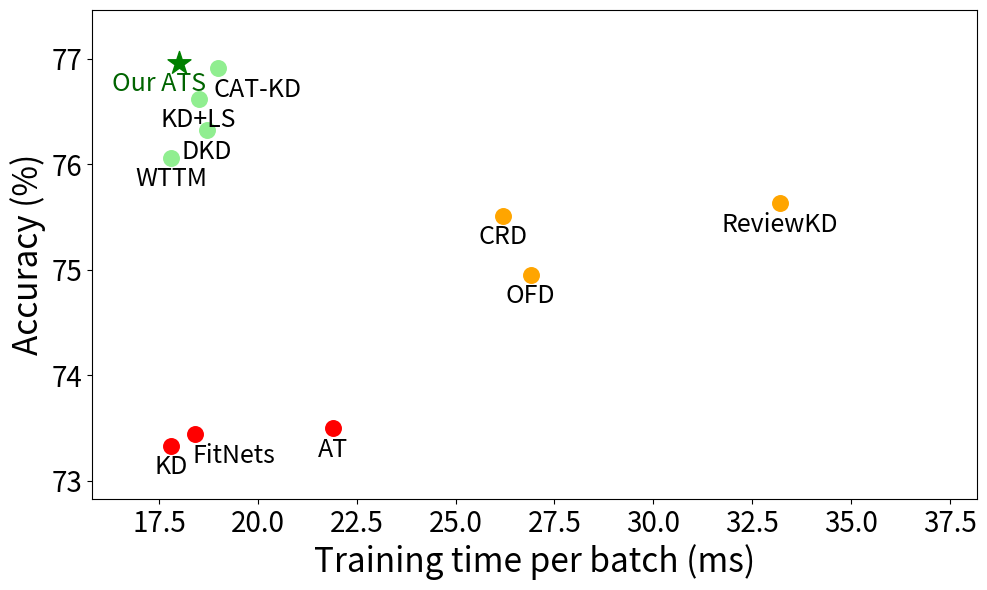

Reproduce this figure in Python. (Note: this script raises an exception after producing the figure.)
import matplotlib.pyplot as plt

# Data
methods = [
    "AT", "FitNets", "RKD", "CRD", "OFD", "ReviewKD",
    "CAT-KD", "DKD", "KD", "WTTM", "KD+LS", "Our ATS"
]
methods = [
    "AT", "FitNets", "CRD", "OFD", "ReviewKD",
    "CAT-KD", "DKD", "KD", "WTTM", "KD+LS", "Our ATS"
]
times = [21.9, 18.4, 26.2, 26.9, 33.2, 
         19, 18.7, 17.8, 17.8, 18.5, 18.]
accuracies = [73.5, 73.44, 75.51, 74.95, 75.63, 76.91, 76.32, 73.33, 76.06, 76.62, 76.96]

# Color setup
main_color = "#1f77b4"
highlight_color = "#d62728"

time_threshold = 25     # e.g., low if <= 20ms
acc_threshold = 74.    # e.g., high if >= 75%

colors = []
for i in range(len(methods)):
    if methods[i] == "Our ATS":
        colors.append("green")  # ATS is always green
    elif times[i] > time_threshold and accuracies[i] >= acc_threshold:
        colors.append("orange")  # High time + high accuracy
    elif times[i] <= time_threshold and accuracies[i] < acc_threshold:
        colors.append("red")     # Low time + low accuracy
    elif times[i] <= time_threshold and accuracies[i] >= acc_threshold:
        colors.append("lightgreen")  # Low time + high accuracy
    else:
        colors.append("orange")

fontsize = 24
number_size = 20
plt.figure(figsize=(10, 6))

# Plot all methods except ATS
for i, method in enumerate(methods):
    if method == "Our ATS":
        plt.scatter(times[i], accuracies[i], color=colors[i], marker='*', s=300, label='ATS')
        plt.annotate(method, (times[i]-0.5, accuracies[i] - 0.08), ha='center', va='top', fontsize=18, color='darkgreen')
    elif method == "CAT-KD":
        plt.scatter(times[i], accuracies[i], color=colors[i], marker='o', s=125)
        plt.annotate(method, (times[i]+1, accuracies[i] - 0.08), ha='center', va='top', fontsize=18)
    elif method == "FitNets":
        plt.scatter(times[i], accuracies[i], color=colors[i], marker='o', s=125)
        plt.annotate(method, (times[i]+1, accuracies[i] - 0.08), ha='center', va='top', fontsize=18)
    else:
        plt.scatter(times[i], accuracies[i], color=colors[i], marker='o', s=125)
        plt.annotate(method, (times[i], accuracies[i] - 0.08), ha='center', va='top', fontsize=18)

plt.xlabel("Training time per batch (ms)", fontsize=fontsize)
plt.ylabel("Accuracy (%)", fontsize=fontsize)
plt.xlim(min(times) - 2, max(times) + 5)
plt.ylim(min(accuracies) - 0.5, max(accuracies) + 0.5)
plt.xticks(fontsize=number_size)
plt.yticks(fontsize=number_size)
plt.grid(False)
plt.tight_layout()
plt.savefig('./data/acc_vs_training_time/acc_vs_training_time.pdf', format="pdf", bbox_inches="tight")
